Labelled photos from "galaxies", an image-classification folder in isi-mube/Cosmic-Compendium. The possible labels are: non-spiral galaxies, spiral galaxies.

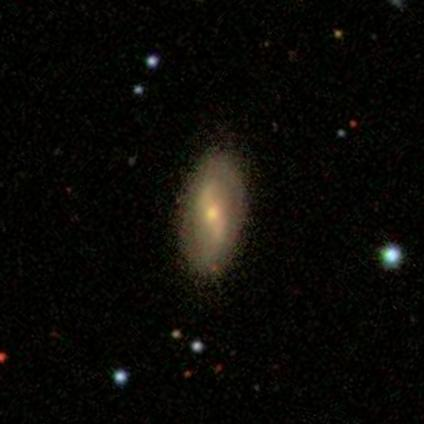
Label: non-spiral galaxies

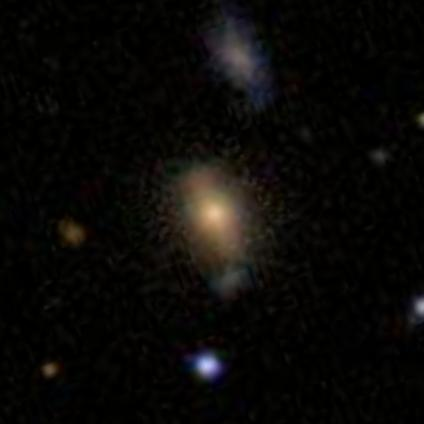
Label: spiral galaxies

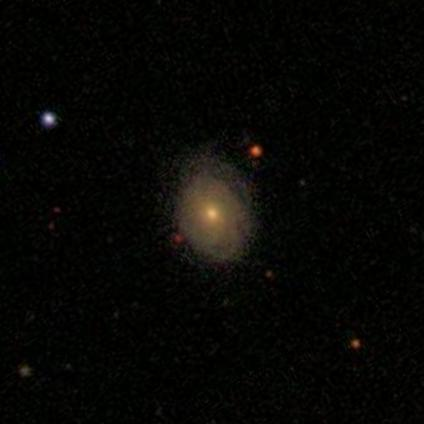
Label: non-spiral galaxies

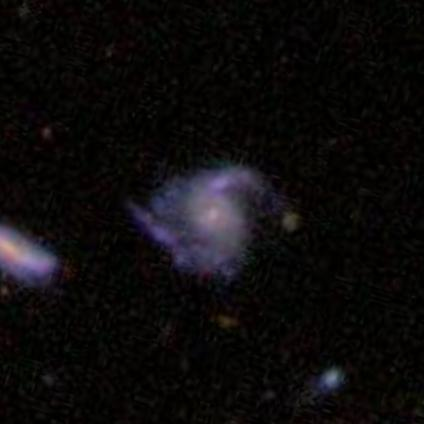
Label: spiral galaxies

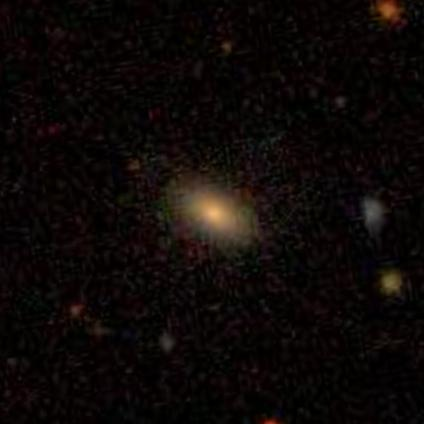
Label: non-spiral galaxies

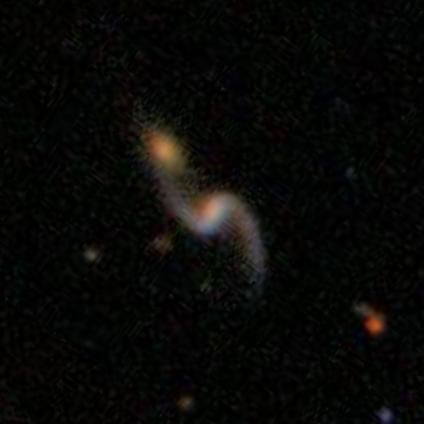
Label: spiral galaxies
